Photos from the image-classification dataset "Dataset" in the GitHub repository NEC-PROJECTS-2024/CB1. Its 2 classes are: normal, tumor.

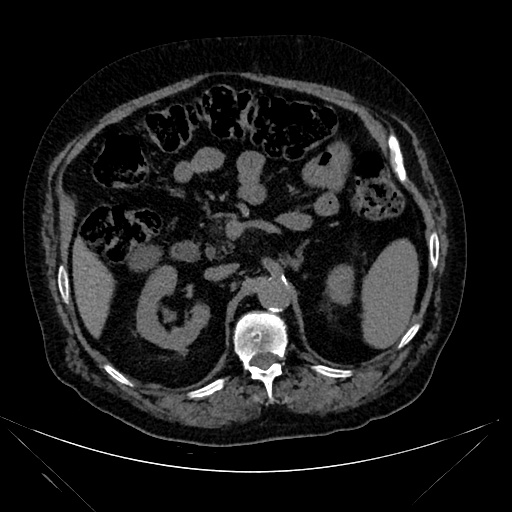
Label: normal

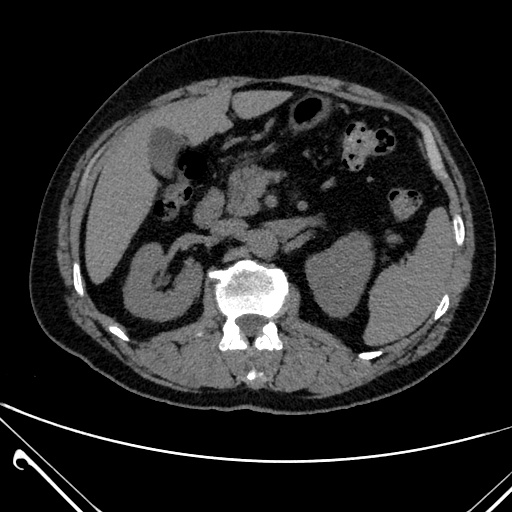
Label: normal

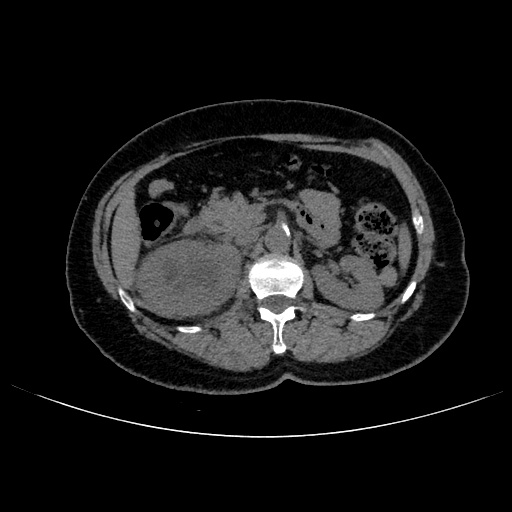
Label: normal

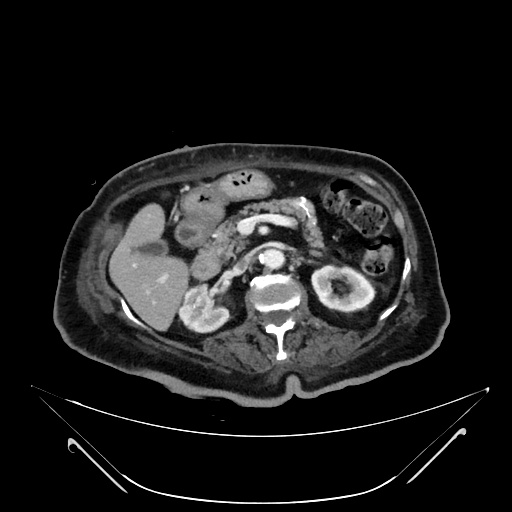
Label: tumor

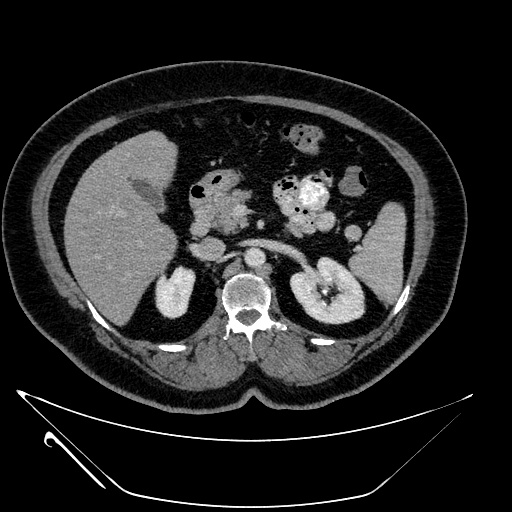
Label: tumor

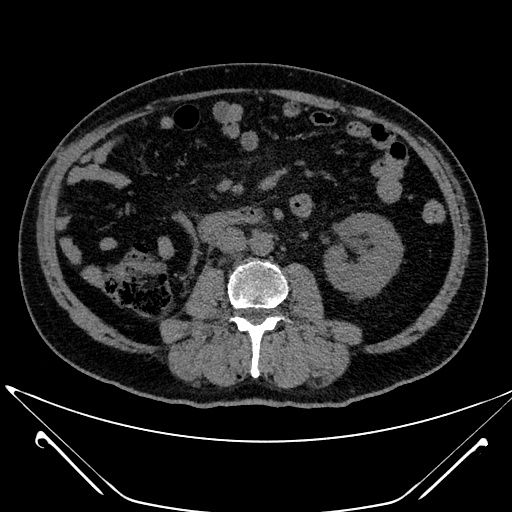
Label: tumor
